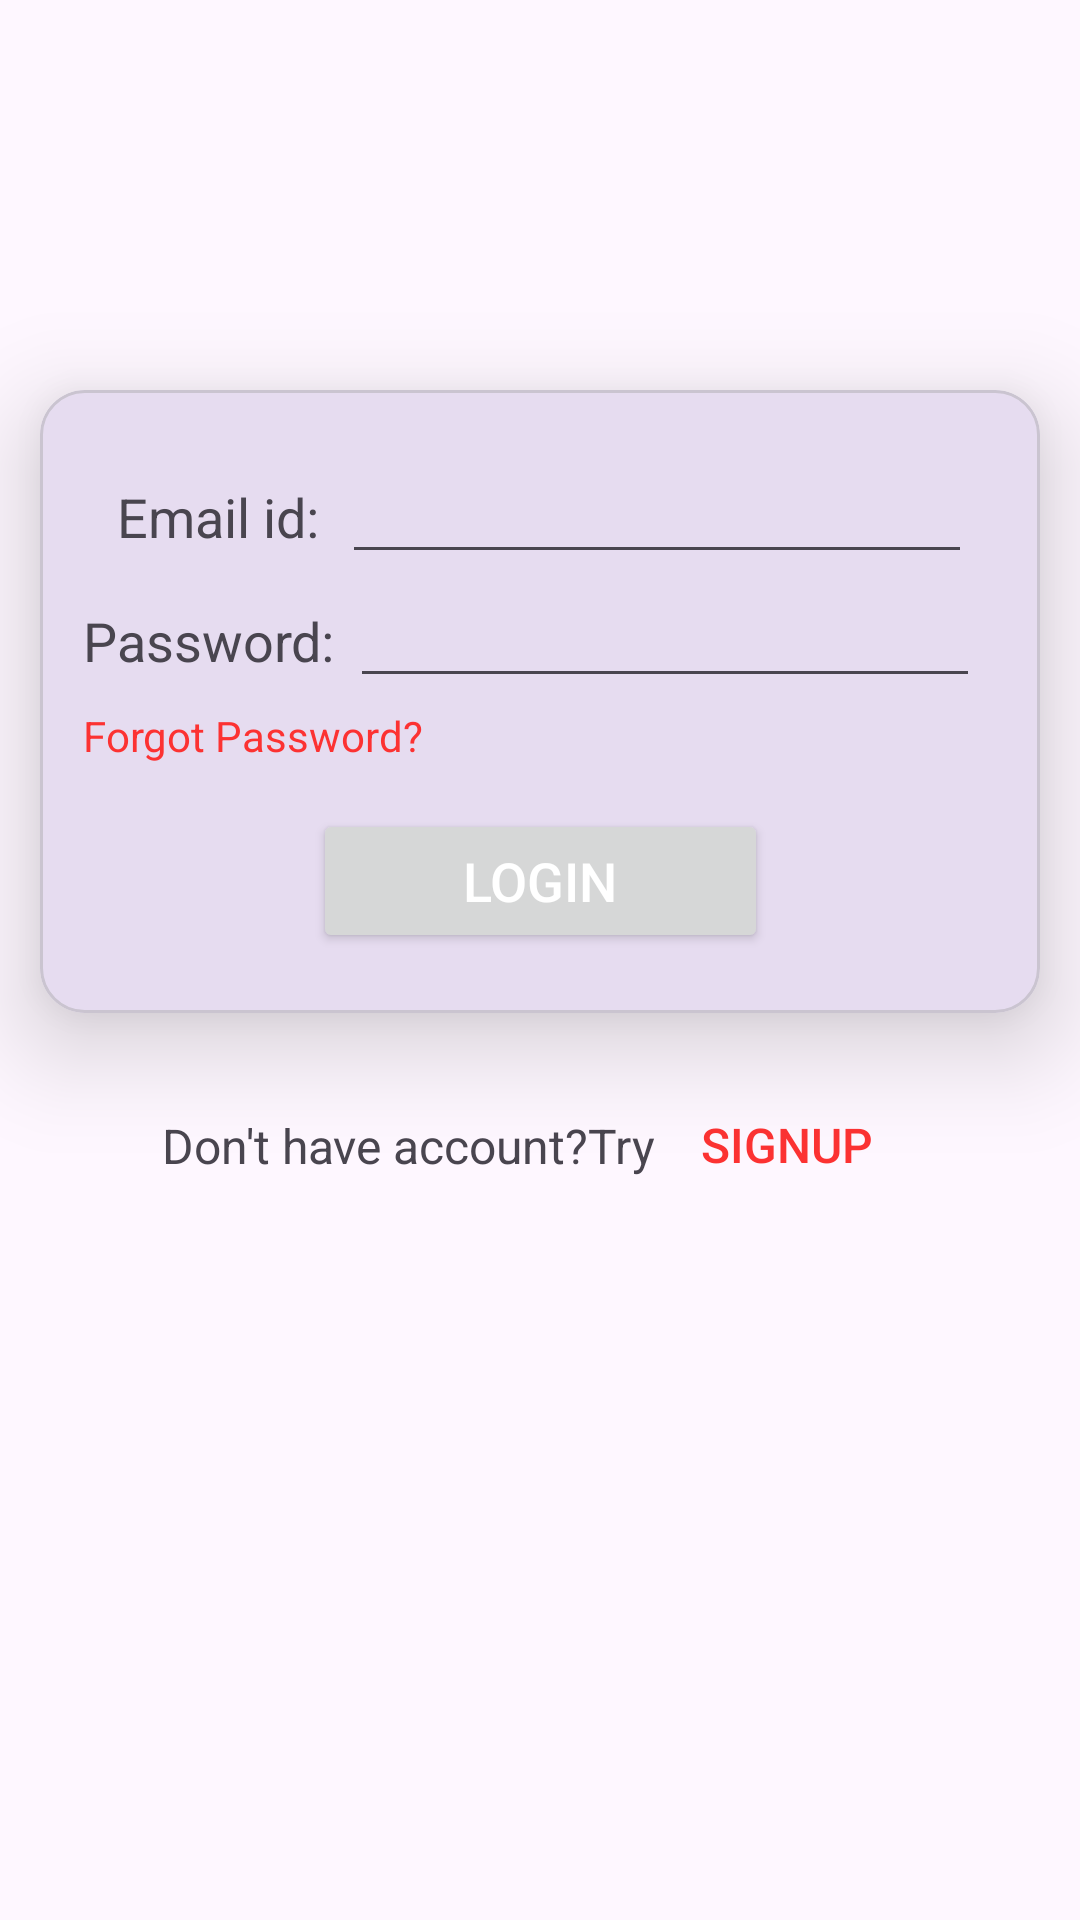

Write the Android layout XML for this screen, with the resource values it uses.
<!-- AndroidManifest.xml: application theme Theme.Mad_app102_p4 -->
<!-- res/layout/activity_login.xml -->
<?xml version="1.0" encoding="utf-8"?>

<androidx.constraintlayout.widget.ConstraintLayout xmlns:android="http://schemas.android.com/apk/res/android"
    xmlns:app="http://schemas.android.com/apk/res-auto"
    xmlns:tools="http://schemas.android.com/tools"
    android:layout_width="match_parent"
    android:layout_height="match_parent"
    tools:context=".LoginActivity">

    <androidx.core.widget.NestedScrollView
        android:layout_width="match_parent"
        android:layout_height="match_parent"
        tools:layout_editor_absoluteX="61dp"
        tools:layout_editor_absoluteY="83dp">

        <androidx.constraintlayout.widget.ConstraintLayout
            android:layout_width="match_parent"
            android:layout_height="match_parent">

            <ImageView
                android:id="@+id/img_logo"
                android:layout_width="match_parent"
                android:layout_height="130dp"
                android:src="@drawable/guni_pink_logo"
                app:layout_constraintEnd_toEndOf="parent"
                app:layout_constraintStart_toStartOf="parent"
                app:layout_constraintTop_toTopOf="parent"
                android:contentDescription="Logo">

            </ImageView>

            <com.google.android.material.card.MaterialCardView
                android:id="@+id/card_view"
                android:layout_width="wrap_content"
                android:layout_height="wrap_content"
                android:layout_marginStart="20dp"
                android:layout_marginEnd="20dp"
                app:cardCornerRadius="15dp"
                app:cardElevation="20dp"
                app:layout_constraintStart_toStartOf="parent"
                app:layout_constraintEnd_toEndOf="parent"
                app:layout_constraintTop_toBottomOf="@id/img_logo">

                <androidx.constraintlayout.widget.ConstraintLayout
                    android:layout_width="match_parent"
                    android:layout_height="wrap_content"
                    android:paddingVertical="20dp">

                    <TextView
                        android:id="@+id/txt_email"
                        android:layout_width="wrap_content"
                        android:layout_height="wrap_content"
                        android:layout_marginStart="20dp"
                        android:text="Email id:"
                        android:textSize="18sp"
                        app:layout_constraintBaseline_toBaselineOf="@id/edt_email"
                        app:layout_constraintEnd_toEndOf="@id/txt_password"
                        app:layout_constraintStart_toStartOf="parent"
                        app:layout_constraintTop_toTopOf="parent" />

                    <EditText
                        android:id="@+id/edt_email"
                        android:layout_width="wrap_content"
                        android:layout_height="wrap_content"
                        android:ems="10"
                        android:layout_marginStart="5dp"
                        android:layout_marginEnd="20dp"
                        android:inputType="textEmailAddress"
                        android:textSize="18sp"
                        app:layout_constraintEnd_toEndOf="parent"
                        app:layout_constraintStart_toEndOf="@id/txt_email"
                        app:layout_constraintTop_toTopOf="parent" />

                    <TextView
                        android:id="@+id/txt_password"
                        android:layout_width="wrap_content"
                        android:layout_height="wrap_content"
                        android:layout_marginStart="20dp"
                        android:text="Password:"
                        android:textSize="18sp"
                        app:layout_constraintBaseline_toBaselineOf="@id/edt_password"
                        app:layout_constraintEnd_toEndOf="@id/txt_email"
                        app:layout_constraintStart_toStartOf="parent"
                        app:layout_constraintTop_toBottomOf="@id/txt_email" />

                    <EditText
                        android:id="@+id/edt_password"
                        android:layout_width="wrap_content"
                        android:layout_height="wrap_content"
                        android:ems="10"
                        android:layout_marginStart="5dp"
                        android:layout_marginEnd="20dp"
                        android:inputType="textPassword"
                        android:textSize="18sp"
                        app:layout_constraintEnd_toEndOf="parent"
                        app:layout_constraintStart_toEndOf="@id/txt_password"
                        app:layout_constraintTop_toBottomOf="@id/edt_email" />

                    <TextView
                        android:id="@+id/txt_forgotpassword"
                        android:layout_width="wrap_content"
                        android:layout_height="wrap_content"
                        android:layout_marginTop="10dp"
                        android:paddingBottom="15dp"
                        android:text="Forgot Password?"
                        android:textColor="@color/red"
                        android:textSize="14sp"
                        app:layout_constraintEnd_toEndOf="parent"
                        app:layout_constraintHorizontal_bias="0"
                        app:layout_constraintStart_toStartOf="@id/txt_password"
                        app:layout_constraintTop_toBottomOf="@id/txt_password" />

                    <Button
                        android:id="@+id/btn_login"
                        android:layout_width="wrap_content"
                        android:layout_height="wrap_content"
                        android:paddingHorizontal="50dp"
                        android:text="LogIn"
                        android:textColor="#FFFFFF"
                        android:textSize="18sp"
                        app:layout_constraintEnd_toEndOf="parent"
                        app:layout_constraintStart_toStartOf="parent"
                        app:layout_constraintTop_toBottomOf="@id/txt_forgotpassword" />

                </androidx.constraintlayout.widget.ConstraintLayout>

            </com.google.android.material.card.MaterialCardView>

            <androidx.constraintlayout.widget.ConstraintLayout
                android:layout_width="wrap_content"
                android:layout_height="wrap_content"
                android:layout_marginTop="20dp"
                app:layout_constraintBottom_toBottomOf="parent"
                app:layout_constraintEnd_toEndOf="@id/card_view"
                app:layout_constraintStart_toStartOf="@id/card_view"
                app:layout_constraintTop_toBottomOf="@id/card_view">

                <TextView
                    android:id="@+id/txt_donthaveacc"
                    android:layout_width="wrap_content"
                    android:layout_height="wrap_content"
                    android:text="Don't have account?Try"
                    android:textSize="16sp"
                    app:layout_constraintBottom_toBottomOf="parent"
                    app:layout_constraintEnd_toStartOf="@id/btn_signup"
                    app:layout_constraintStart_toStartOf="parent"
                    app:layout_constraintTop_toTopOf="parent" />

                <Button
                    android:id="@+id/btn_signup"
                    android:layout_width="wrap_content"
                    android:layout_height="wrap_content"
                    android:background="#0000"
                    android:padding="0dp"
                    android:text="SignUp"
                    android:textColor="@color/red"
                    android:textSize="16sp"
                    app:layout_constraintBottom_toBottomOf="parent"
                    app:layout_constraintEnd_toEndOf="parent"
                    app:layout_constraintStart_toEndOf="@id/txt_donthaveacc"
                    app:layout_constraintTop_toTopOf="parent" />

            </androidx.constraintlayout.widget.ConstraintLayout>

        </androidx.constraintlayout.widget.ConstraintLayout>

    </androidx.core.widget.NestedScrollView>

</androidx.constraintlayout.widget.ConstraintLayout>
<!-- resources referenced by this layout -->
<resources>
  <color name="red">#FC3232</color>
  <style name="Theme.Mad_app102_p4" parent="Base.Theme.Mad_app102_p4" />
  <style name="Base.Theme.Mad_app102_p4" parent="Theme.Material3.DayNight.NoActionBar">
          
          
      </style>
</resources>
